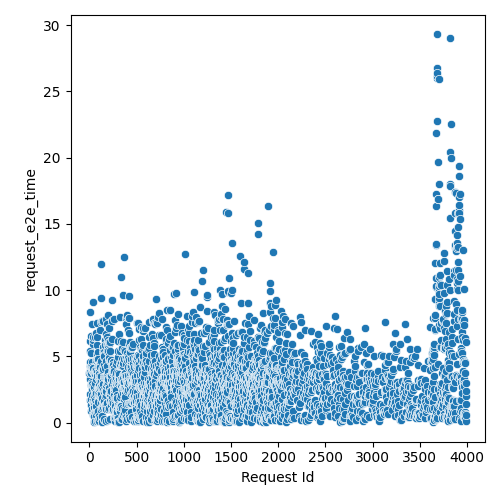

Values plotted in this chart, from the file beside it:
Request Id, request_e2e_time
1, 3.319
0, 3.718
2, 5.393
4, 3.884
5, 4.304
7, 3.846
6, 6.144
3, 8.327
8, 1.746
9, 4.59
10, 2.159
11, 0.8481
12, 5.26
15, 2.857
14, 4.307
13, 6.571
17, 4.237
18, 3.762
16, 4.305
19, 1.342
20, 1.79
21, 2.836
22, 3.038
24, 2.749
23, 4.603
26, 2.556
25, 2.942
29, 2.104
30, 1.057
28, 3.947
27, 7.439
32, 0.5603
31, 4.235
34, 4.134
33, 5.946
35, 3.878
38, 1.556
40, 1.605
43, 0.0942
37, 6.274
36, 9.108
41, 4.137
39, 6.481
42, 2.736
44, 3.727
45, 1.998
46, 2.584
47, 0.7327
50, 0.08245
48, 1.106
49, 2.672
51, 1.153
52, 0.5222
53, 1.591
54, 3.028
55, 3.95
56, 3.706
58, 0.8309
57, 1.658
61, 0.1329
... 2,844 more rows
